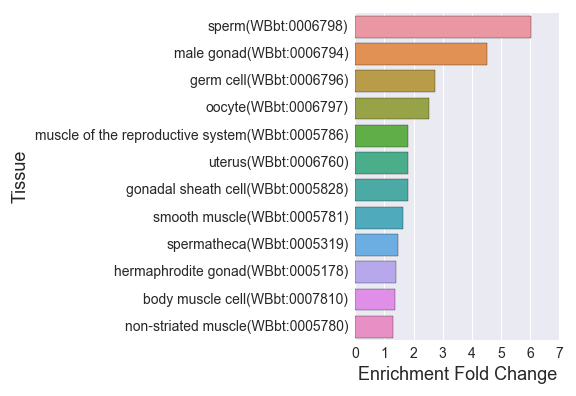

The file beside this chart, header and first rows:
, Tissue, Expected, Observed, Fold Change, Q value, Enrichment Fold Change
0, gonadal sheath cell(WBbt:0005828), 20.1, 36.0, 1.791, 0.00957, 1.791
1, germ cell(WBbt:0006796), 21.91, 60.0, 2.739, 4.1681948296017715e-12, 2.739
2, muscle of the reproductive system(WBbt:0…, 22.48, 41.0, 1.824, 0.00327, 1.824
3, hermaphrodite gonad(WBbt:0005178), 84.11, 117.0, 1.391, 0.002455, 1.391
4, non-striated muscle(WBbt:0005780), 119.3, 153.0, 1.283, 0.007099, 1.283
5, male gonad(WBbt:0006794), 9.526, 43.0, 4.514, 2.115416133924976e-17, 4.514
6, body muscle cell(WBbt:0007810), 90.21, 122.0, 1.352, 0.004818, 1.352
7, oocyte(WBbt:0006797), 13.91, 35.0, 2.517, 8.04399576940086e-06, 2.517
8, uterus(WBbt:0006760), 29.62, 54.0, 1.823, 0.0003741, 1.823
9, spermatheca(WBbt:0005319), 51.06, 74.0, 1.449, 0.01448, 1.449
10, sperm(WBbt:0006798), 8.764, 53.0, 6.048, 1.1065657769206808e-29, 6.048
11, smooth muscle(WBbt:0005781), 40.2, 66.0, 1.642, 0.0012, 1.642
